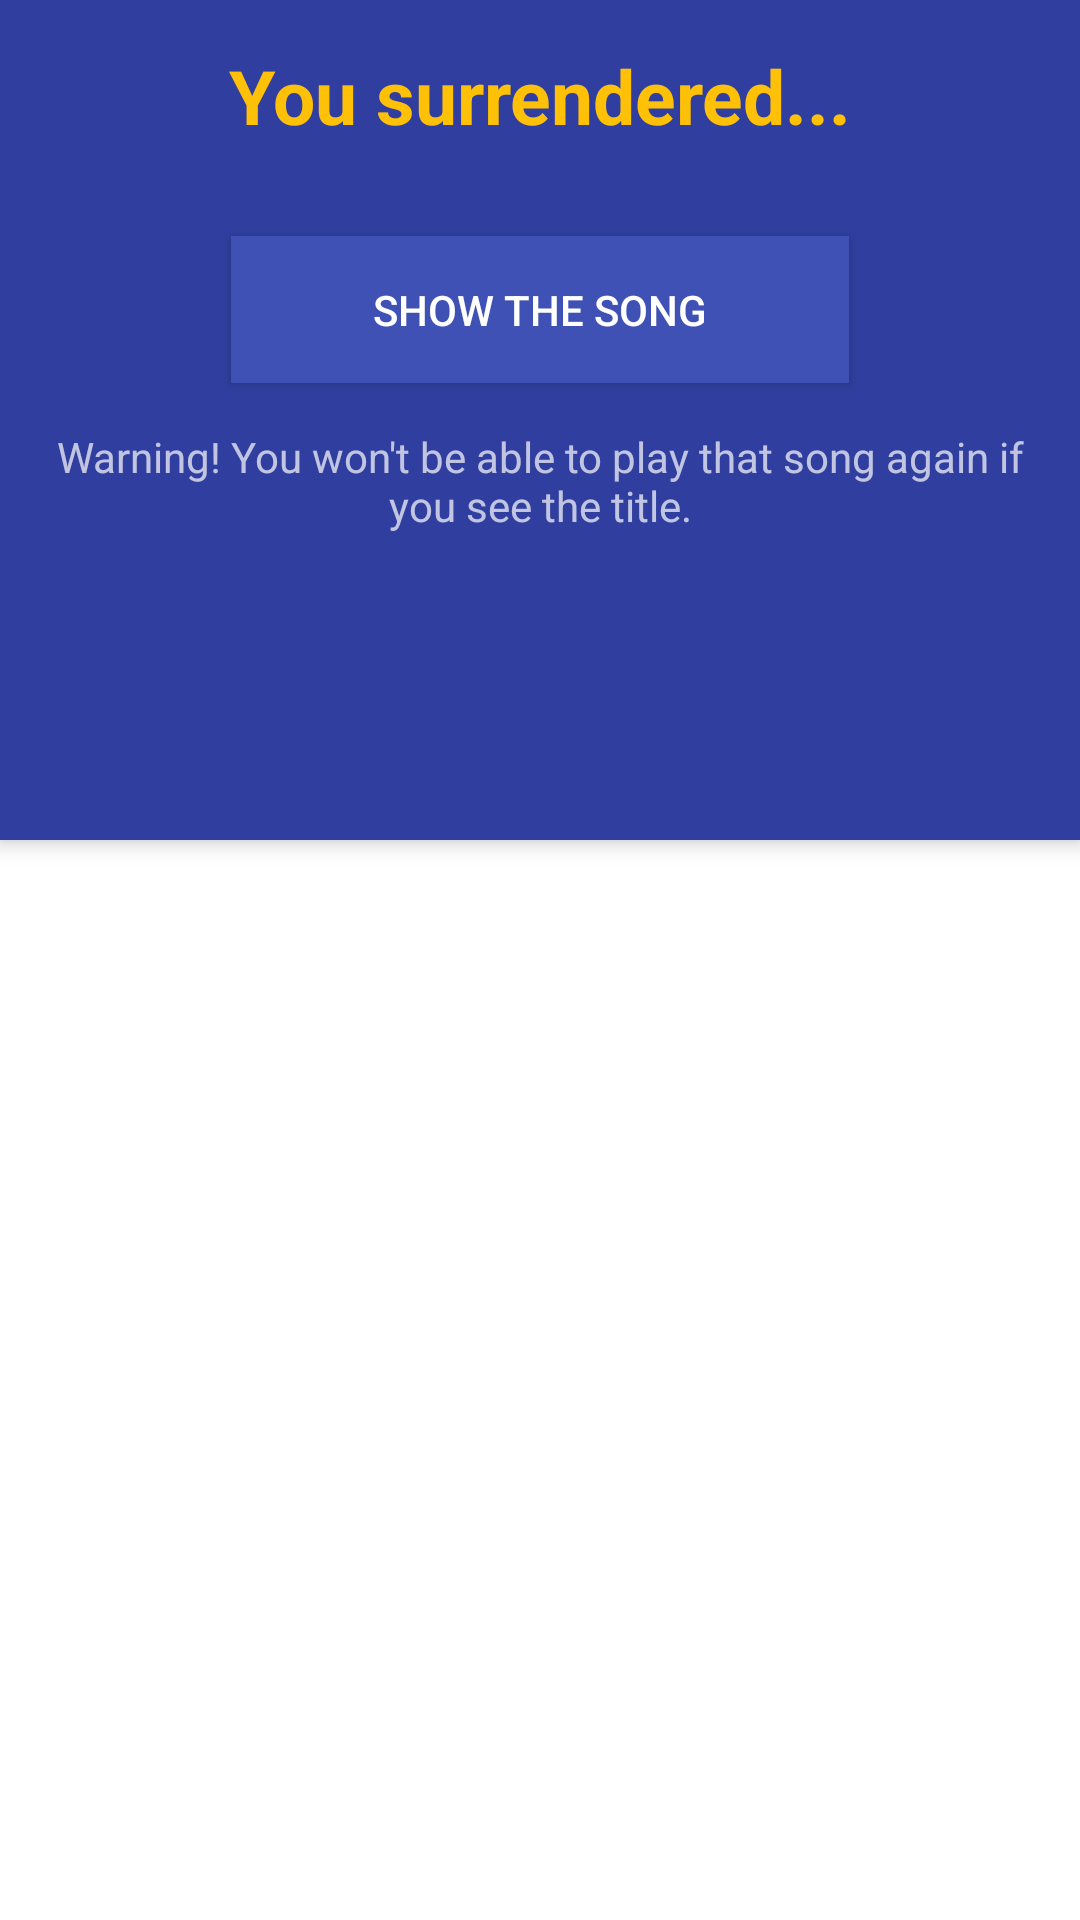

Reconstruct the res/layout file that produces this screen, plus the resources it refers to.
<!-- AndroidManifest.xml: application theme AppTheme -->
<!-- res/layout/activity_surrender.xml -->
<?xml version="1.0" encoding="utf-8"?>
<android.support.design.widget.CoordinatorLayout xmlns:android="http://schemas.android.com/apk/res/android"
    xmlns:app="http://schemas.android.com/apk/res-auto"
    xmlns:tools="http://schemas.android.com/tools"
    android:layout_width="match_parent"
    android:layout_height="match_parent"
    android:fitsSystemWindows="true"
    tools:context="com.moonhythe.songle.Activity.SurrenderActivity">

    <android.support.design.widget.AppBarLayout
        android:id="@+id/app_bar"
        android:layout_width="match_parent"
        android:layout_height="280dp"
        android:fitsSystemWindows="true"
        android:padding="15dp"
        android:background="@color/primary_dark"
        android:theme="@style/AppTheme.AppBarOverlay">

        <TextView
            android:layout_width="match_parent"
            android:layout_height="wrap_content"
            android:text="You surrendered..."
            android:textAlignment="center"
            android:textStyle="bold"
            android:textColor="@color/accent"
            android:textSize="25dp"/>

        <Button
            android:id="@+id/button2"
            android:layout_width="206dp"
            android:layout_height="wrap_content"
            android:background="@color/primary"
            android:padding="15dp"
            android:layout_marginTop="30dp"
            android:layout_marginBottom="15dp"
            android:layout_gravity="center"
            android:gravity="center"
            android:text="Show the song" />

        <TextView
            android:layout_width="match_parent"
            android:layout_height="wrap_content"
            android:text="Warning! You won't be able to play that song again if you see the title."
            android:textAlignment="center"/>

    </android.support.design.widget.AppBarLayout>

    <include layout="@layout/content_surrender"
        android:id="@+id/include" />

</android.support.design.widget.CoordinatorLayout>
<!-- res/layout/content_surrender.xml (included above) -->
<?xml version="1.0" encoding="utf-8"?>
<android.support.v4.widget.NestedScrollView xmlns:android="http://schemas.android.com/apk/res/android"
    xmlns:app="http://schemas.android.com/apk/res-auto"
    xmlns:tools="http://schemas.android.com/tools"
    android:layout_width="match_parent"
    android:layout_height="match_parent"
    android:background="#fff"
    app:layout_behavior="@string/appbar_scrolling_view_behavior"
    tools:context="com.moonhythe.songle.Activity.SurrenderActivity"
    tools:showIn="@layout/activity_surrender">

    <LinearLayout
        android:layout_width="match_parent"
        android:layout_height="match_parent"
        android:id="@+id/song_info"
        android:visibility="invisible"
        android:orientation="vertical">

        <TextView
            android:layout_width="match_parent"
            android:layout_height="wrap_content"
            android:layout_marginTop="50dp"
            android:layout_marginBottom="50dp"
            android:textColor="@color/primary_dark"
            android:id="@+id/song_title"
            android:textAlignment="center"
            android:textSize="23dp"/>

        <ImageButton
            android:layout_width="match_parent"
            android:layout_height="wrap_content"
            android:src="@drawable/play_youtube"
            android:text="Play in YouTube"
            android:id="@+id/play_song"
            android:background="#fff"/>
        <TextView
            android:layout_width="match_parent"
            android:layout_height="50dp"
            android:text="Open in YouTube"
            android:textAlignment="center"
            android:textColor="@color/primary_dark"/>


    </LinearLayout>
</android.support.v4.widget.NestedScrollView>
<!-- resources referenced by this layout -->
<resources>
  <color name="accent">#FFC107</color>
  <color name="primary">#3F51B5</color>
  <color name="primary_dark">#303F9F</color>
  <!-- drawable play_youtube (drawable) -->
  <vector
      android:height="80dp"
      android:viewportHeight="24.0"
      android:viewportWidth="24.0"
      android:width="80dp"
      xmlns:android="http://schemas.android.com/apk/res/android">
      <path
          android:fillColor="#cc181e"
          android:pathData="M12,2C6.48,2 2,6.48 2,12s4.48,10 10,10 10,-4.48 10,-10S17.52,2 12,2zM10,16.5v-9l6,4.5 -6,4.5z"/>
  </vector>
  <style name="AppTheme.AppBarOverlay" parent="ThemeOverlay.AppCompat.Dark.ActionBar" />
  <style name="AppTheme" parent="Theme.AppCompat.Light.NoActionBar">
          
          <item name="colorPrimary">@color/colorPrimary</item>
          <item name="colorPrimaryDark">@color/colorPrimaryDark</item>
          <item name="colorAccent">@color/colorAccent</item>
          <item name="windowNoTitle">true</item>
          <item name="windowActionBar">false</item>
          <item name="android:windowFullscreen">true</item>
          <item name="android:windowContentOverlay">@null</item>
      </style>
  <color name="colorPrimary">#3F51B5</color>
  <color name="colorPrimaryDark">#303F9F</color>
  <color name="colorAccent">#FF4081</color>
</resources>
